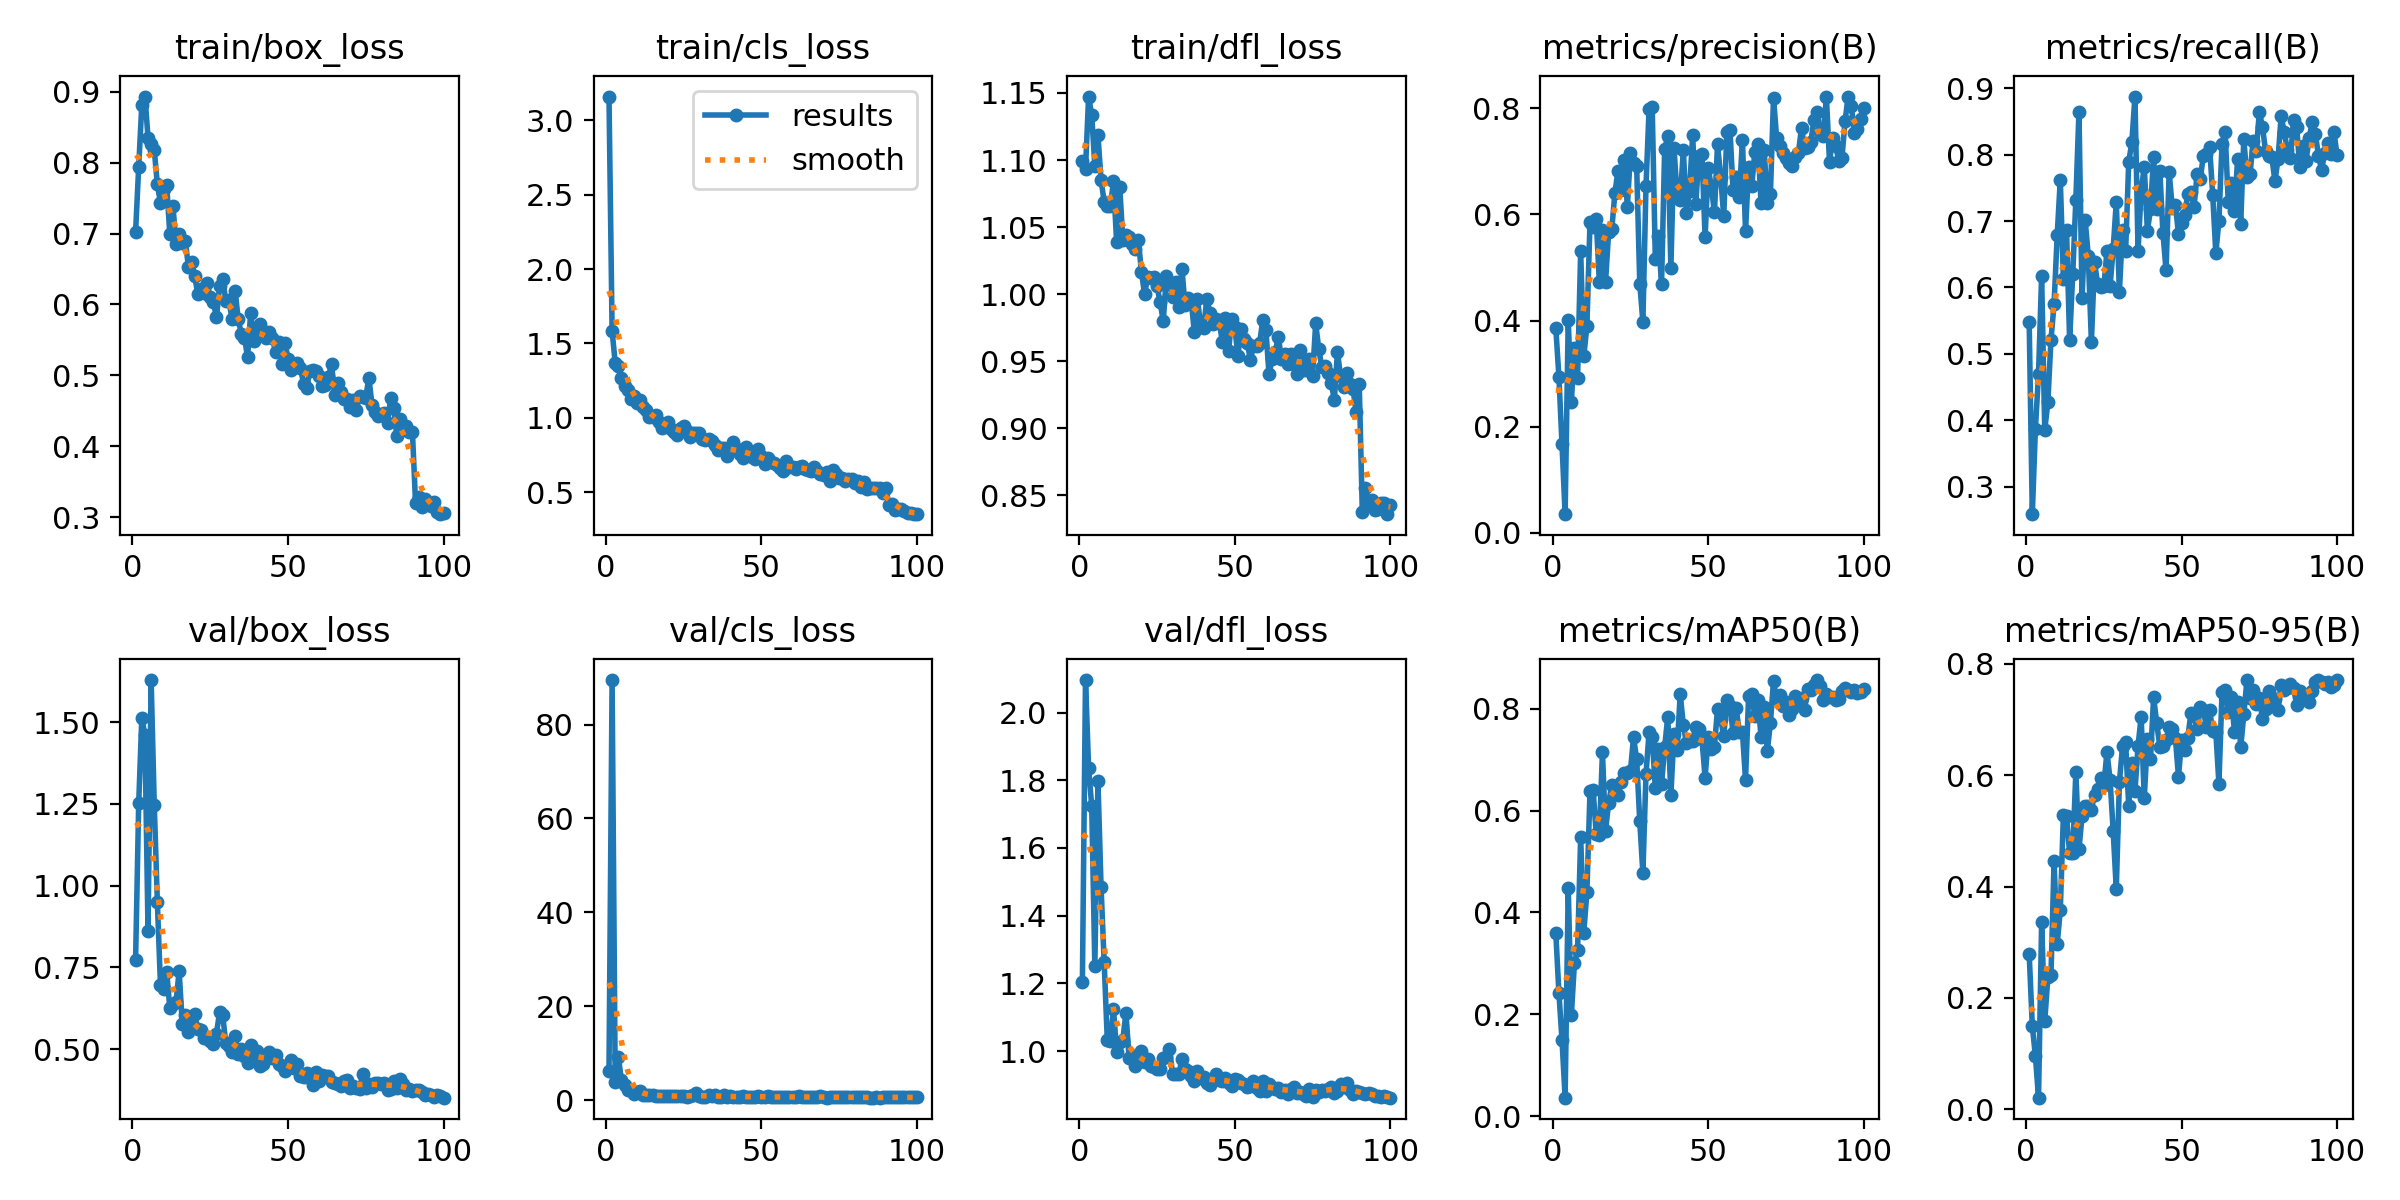

Values plotted in this chart, from the file beside it:
epoch, time, train/box_loss, train/cls_loss, train/dfl_loss, metrics/precision(B), metrics/recall(B), metrics/mAP50(B), metrics/mAP50-95(B), val/box_loss, val/cls_loss, val/dfl_loss, lr/pg0, lr/pg1, lr/pg2
1, 13.9, 0.7026, 3.161, 1.099, 0.3865, 0.5479, 0.3602, 0.2792, 0.7735, 6.219, 1.204, 0.0005398, 0.0005398, 0.0005398
2, 23.27, 0.7942, 1.584, 1.093, 0.2943, 0.2586, 0.2424, 0.1499, 1.252, 89.48, 2.096, 0.001085, 0.001085, 0.001085
3, 32.54, 0.882, 1.369, 1.147, 0.1664, 0.3875, 0.1496, 0.09531, 1.514, 3.895, 1.835, 0.001618, 0.001618, 0.001618
4, 41.75, 0.8934, 1.348, 1.133, 0.03499, 0.47, 0.0365, 0.02078, 1.46, 9.273, 1.725, 0.001617, 0.001617, 0.001617
5, 50.92, 0.8355, 1.267, 1.096, 0.4007, 0.6177, 0.4487, 0.3357, 0.861, 4.253, 1.252, 0.001601, 0.001601, 0.001601
6, 60.24, 0.8259, 1.215, 1.119, 0.247, 0.3853, 0.1985, 0.1582, 1.629, 3.286, 1.798, 0.001584, 0.001584, 0.001584
7, 69.45, 0.8184, 1.187, 1.085, 0.3479, 0.4273, 0.3011, 0.237, 1.248, 2.125, 1.485, 0.001568, 0.001568, 0.001568
8, 78.74, 0.7693, 1.127, 1.069, 0.2923, 0.5214, 0.3254, 0.2406, 0.9491, 2.133, 1.263, 0.001551, 0.001551, 0.001551
9, 87.96, 0.7436, 1.149, 1.066, 0.5305, 0.5749, 0.548, 0.4456, 0.6952, 1.289, 1.034, 0.001535, 0.001535, 0.001535
10, 97.48, 0.7636, 1.102, 1.066, 0.3331, 0.6783, 0.3607, 0.2967, 0.6843, 1.671, 1.03, 0.001518, 0.001518, 0.001518
11, 107, 0.7682, 1.119, 1.084, 0.3889, 0.7624, 0.4397, 0.3574, 0.7359, 1.933, 1.123, 0.001502, 0.001502, 0.001502
12, 116.8, 0.6995, 1.073, 1.039, 0.5854, 0.6125, 0.6377, 0.5288, 0.6256, 1.01, 0.9979, 0.001485, 0.001485, 0.001485
13, 126.7, 0.7395, 1.055, 1.08, 0.5765, 0.6871, 0.6409, 0.5269, 0.6367, 1.154, 1.027, 0.001469, 0.001469, 0.001469
14, 136.5, 0.686, 1.007, 1.041, 0.5911, 0.5209, 0.5531, 0.4602, 0.6446, 1.215, 1.034, 0.001452, 0.001452, 0.001452
15, 146.2, 0.6989, 1.006, 1.044, 0.4727, 0.6198, 0.5527, 0.4603, 0.7387, 1.18, 1.113, 0.001436, 0.001436, 0.001436
16, 155.6, 0.6873, 1.02, 1.042, 0.5698, 0.732, 0.7142, 0.6058, 0.5781, 0.8763, 0.9808, 0.001419, 0.001419, 0.001419
17, 165.2, 0.6893, 0.9732, 1.037, 0.4732, 0.8644, 0.5608, 0.4667, 0.6041, 0.9575, 0.9875, 0.001403, 0.001403, 0.001403
18, 174.7, 0.6525, 0.9334, 1.034, 0.5676, 0.5834, 0.6157, 0.5276, 0.5528, 0.9599, 0.9557, 0.001386, 0.001386, 0.001386
19, 184.3, 0.66, 0.9582, 1.04, 0.5716, 0.7014, 0.6493, 0.5449, 0.5712, 0.9134, 0.9671, 0.00137, 0.00137, 0.00137
20, 193.9, 0.6404, 0.973, 1.016, 0.6404, 0.6474, 0.636, 0.5449, 0.606, 0.9111, 0.9988, 0.001353, 0.001353, 0.001353
21, 203.5, 0.6149, 0.9237, 1, 0.6826, 0.518, 0.6302, 0.5384, 0.5613, 0.9002, 0.9689, 0.001337, 0.001337, 0.001337
22, 213.1, 0.6217, 0.9035, 1.013, 0.6459, 0.6389, 0.6559, 0.5653, 0.5576, 0.8784, 0.9779, 0.00132, 0.00132, 0.00132
23, 222.6, 0.6164, 0.8824, 1.012, 0.7029, 0.6052, 0.6741, 0.5746, 0.5341, 0.8688, 0.955, 0.001304, 0.001304, 0.001304
24, 232.2, 0.6298, 0.9305, 1.013, 0.6145, 0.6003, 0.6747, 0.5957, 0.5354, 0.8638, 0.952, 0.001287, 0.001287, 0.001287
25, 241.7, 0.6099, 0.9419, 1.006, 0.7149, 0.602, 0.6782, 0.5816, 0.5252, 0.8759, 0.9479, 0.001271, 0.001271, 0.001271
26, 251.2, 0.6038, 0.9077, 0.9938, 0.6966, 0.6542, 0.7437, 0.6421, 0.5156, 0.7844, 0.9469, 0.001254, 0.001254, 0.001254
27, 260.9, 0.5817, 0.8717, 0.9799, 0.6916, 0.602, 0.7011, 0.5923, 0.5472, 0.8103, 0.9784, 0.001238, 0.001238, 0.001238
28, 270.5, 0.626, 0.8993, 1.013, 0.4697, 0.658, 0.5788, 0.4997, 0.6126, 1.036, 0.9822, 0.001221, 0.001221, 0.001221
29, 280.2, 0.6364, 0.8996, 1.007, 0.3975, 0.7287, 0.4769, 0.3956, 0.6042, 1.567, 1.007, 0.001205, 0.001205, 0.001205
30, 289.9, 0.6053, 0.8979, 0.9981, 0.6537, 0.5935, 0.6717, 0.5871, 0.5176, 0.832, 0.9324, 0.001188, 0.001188, 0.001188
31, 299.4, 0.6069, 0.8552, 1.009, 0.7996, 0.6869, 0.7539, 0.6521, 0.5085, 0.7549, 0.9325, 0.001172, 0.001172, 0.001172
32, 309.5, 0.5789, 0.8502, 0.9907, 0.8023, 0.6542, 0.7443, 0.6595, 0.4897, 0.7215, 0.9312, 0.001155, 0.001155, 0.001155
33, 319.2, 0.6195, 0.8564, 1.019, 0.5154, 0.789, 0.6439, 0.5446, 0.541, 1.214, 0.9764, 0.001139, 0.001139, 0.001139
34, 329, 0.5789, 0.8436, 0.9917, 0.5593, 0.8184, 0.7202, 0.6229, 0.4858, 0.83, 0.9471, 0.001122, 0.001122, 0.001122
35, 338.5, 0.5586, 0.8175, 0.9973, 0.4684, 0.8875, 0.6514, 0.5709, 0.4987, 1.198, 0.941, 0.001106, 0.001106, 0.001106
36, 348.2, 0.5533, 0.7838, 0.9948, 0.7234, 0.6552, 0.7247, 0.653, 0.4776, 0.7372, 0.9253, 0.001089, 0.001089, 0.001089
37, 357.8, 0.5258, 0.7944, 0.9715, 0.7469, 0.7464, 0.784, 0.705, 0.4573, 0.6992, 0.9131, 0.001073, 0.001073, 0.001073
38, 367.4, 0.5885, 0.7997, 0.9966, 0.4984, 0.7815, 0.631, 0.5584, 0.5138, 1.132, 0.9413, 0.001056, 0.001056, 0.001056
39, 376.8, 0.5492, 0.7403, 0.9764, 0.7261, 0.6853, 0.751, 0.6655, 0.476, 0.7047, 0.9215, 0.00104, 0.00104, 0.00104
40, 386.4, 0.5624, 0.7961, 0.9748, 0.6352, 0.7176, 0.7188, 0.6288, 0.493, 0.7982, 0.9246, 0.001023, 0.001023, 0.001023
41, 396, 0.5719, 0.8363, 0.9967, 0.6275, 0.7964, 0.8286, 0.7406, 0.4485, 0.6625, 0.9061, 0.001007, 0.001007, 0.001007
42, 405.8, 0.5621, 0.793, 0.9857, 0.7211, 0.7182, 0.7684, 0.6935, 0.4529, 0.7048, 0.8994, 0.0009904, 0.0009904, 0.0009904
43, 415.4, 0.5534, 0.7587, 0.9776, 0.6031, 0.7761, 0.7329, 0.6515, 0.4777, 0.795, 0.9133, 0.0009739, 0.0009739, 0.0009739
44, 425, 0.5615, 0.7314, 0.9817, 0.645, 0.6821, 0.736, 0.6531, 0.4919, 0.8499, 0.9317, 0.0009574, 0.0009574, 0.0009574
45, 434.5, 0.5523, 0.8041, 0.9789, 0.7497, 0.626, 0.7371, 0.6634, 0.472, 0.7064, 0.9156, 0.0009409, 0.0009409, 0.0009409
46, 444, 0.5326, 0.7726, 0.9646, 0.6192, 0.774, 0.7643, 0.6874, 0.483, 0.6855, 0.9129, 0.0009244, 0.0009244, 0.0009244
47, 453.6, 0.5465, 0.7383, 0.982, 0.7098, 0.72, 0.7602, 0.6832, 0.4557, 0.7472, 0.9197, 0.0009078, 0.0009078, 0.0009078
48, 463.1, 0.5163, 0.7232, 0.9574, 0.7143, 0.7249, 0.7397, 0.6671, 0.4491, 0.7257, 0.9047, 0.0008913, 0.0008913, 0.0008913
49, 472.7, 0.5461, 0.7891, 0.9818, 0.557, 0.6805, 0.6649, 0.5976, 0.4332, 0.9785, 0.8969, 0.0008748, 0.0008748, 0.0008748
50, 482.2, 0.5237, 0.745, 0.9754, 0.6869, 0.6977, 0.7438, 0.6634, 0.4449, 0.7042, 0.9189, 0.0008583, 0.0008583, 0.0008583
51, 491.8, 0.5072, 0.6888, 0.9539, 0.6535, 0.7097, 0.7203, 0.6459, 0.467, 0.7551, 0.9142, 0.0008418, 0.0008418, 0.0008418
52, 501.6, 0.5144, 0.7278, 0.9741, 0.6037, 0.7415, 0.7256, 0.6676, 0.4435, 0.8087, 0.9048, 0.0008253, 0.0008253, 0.0008253
53, 511.2, 0.517, 0.702, 0.9665, 0.732, 0.7441, 0.7997, 0.7117, 0.4542, 0.6548, 0.903, 0.0008088, 0.0008088, 0.0008088
54, 520.6, 0.5107, 0.6972, 0.9639, 0.6714, 0.7215, 0.7803, 0.7061, 0.4165, 0.6632, 0.8932, 0.0007923, 0.0007923, 0.0007923
55, 530.2, 0.4882, 0.679, 0.9512, 0.5961, 0.771, 0.7463, 0.6836, 0.4134, 0.7478, 0.8961, 0.0007758, 0.0007758, 0.0007758
56, 539.7, 0.4825, 0.6612, 0.9614, 0.7551, 0.7635, 0.8168, 0.7222, 0.4278, 0.6307, 0.9116, 0.0007593, 0.0007593, 0.0007593
57, 549.2, 0.5063, 0.6427, 0.961, 0.7592, 0.7985, 0.8061, 0.717, 0.413, 0.6309, 0.8923, 0.0007428, 0.0007428, 0.0007428
58, 558.7, 0.5081, 0.7089, 0.9638, 0.6451, 0.8003, 0.7523, 0.6864, 0.39, 0.7259, 0.8821, 0.0007263, 0.0007263, 0.0007263
59, 568.2, 0.5062, 0.6683, 0.9808, 0.6699, 0.812, 0.8007, 0.7174, 0.4291, 0.6407, 0.9114, 0.0007098, 0.0007098, 0.0007098
60, 577.8, 0.4991, 0.6701, 0.9734, 0.6319, 0.7398, 0.7544, 0.6796, 0.4037, 0.7464, 0.8831, 0.0006933, 0.0006933, 0.0006933
... 40 more rows
